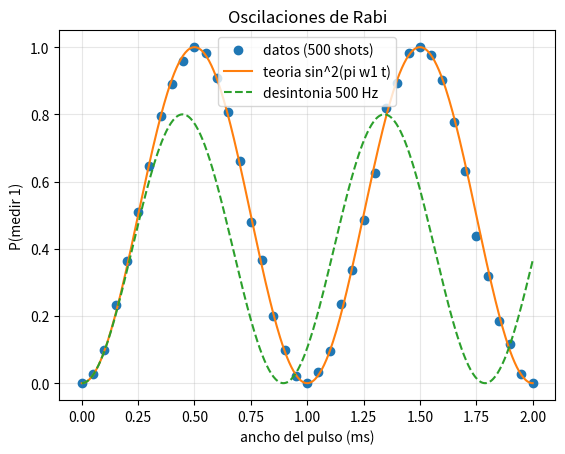

The matplotlib source for this figure:
!pip install -q qiskit==2.5.0 qiskit-aer==0.17.2 matplotlib pylatexenc

# Celda 1: importaciones
import numpy as np
# expm calcula la exponencial de una matriz: lo necesitamos para evolucionar el estado.
from scipy.linalg import expm
# curve_fit ajusta una curva a datos (como se hace en el laboratorio para hallar w1).
from scipy.optimize import curve_fit
import matplotlib.pyplot as plt

# Matrices de Pauli. Trabajamos con hbar = 1 y frecuencias en Hz (por eso el 2*pi).
sx = np.array([[0, 1], [1, 0]], dtype=complex)
sy = np.array([[0, -1j], [1j, 0]], dtype=complex)
sz = np.array([[1, 0], [0, -1]], dtype=complex)
ket0 = np.array([1, 0], dtype=complex)

# Celda 2: el modelo (en el sistema que gira junto con el pulso)
# Un qubit de espin esta en un campo magnetico fijo B0 (eje z) y recibe un
# campo de radiofrecuencia (RF). En el "sistema rotante" el efecto del pulso es
# un campo FIJO de intensidad w1 (frecuencia de Rabi) cuya direccion en el
# plano xy la decide la fase phi del pulso:  eje = cos(phi) x + sin(phi) y.
# Si ademas el pulso esta desafinado (desintonia dw = w0 - w_rf), el qubit gira
# tambien alrededor de z. El Hamiltoniano completo es:
#     H = 2*pi*dw * sz/2  +  2*pi*w1 * (cos(phi) sx + sin(phi) sy)/2
def hamiltoniano(w1, dw=0.0, phi=0.0):
    return 2 * np.pi * (dw * sz + w1 * (np.cos(phi) * sx + np.sin(phi) * sy)) / 2


def estado_tras_pulso(w1, t, dw=0.0, phi=0.0):
    """Estado despues de un pulso de duracion t, partiendo de |0>: U(t)|0>, con U = exp(-iHt)."""
    return expm(-1j * hamiltoniano(w1, dw, phi) * t) @ ket0

# Celda 3: con pulso resonante (dw = 0), el angulo de giro es 2*pi*w1*t
# El estado gira alrededor del eje del pulso un angulo  theta = 2*pi*w1*t.
# Partiendo de |0>, el angulo theta de la esfera de Bloch es justo ese,
# asi que  P(1) = sin^2(theta/2) = sin^2(pi*w1*t): oscila entre 0 y 1.
w1 = 1000.0   # frecuencia de Rabi: 1000 Hz (1 oscilacion completa por milisegundo)
for t_ms in (0.25, 0.5, 0.75, 1.0):
    t = t_ms * 1e-3
    p1 = abs(estado_tras_pulso(w1, t)[1]) ** 2
    print(f"t = {t_ms:4.2f} ms -> theta = {2 * np.pi * w1 * t:5.2f} rad | P(1) simulada = {p1:.3f} | sin^2(pi w1 t) = {np.sin(np.pi * w1 * t) ** 2:.3f}")
# t = 0.5 ms es un pulso "pi" (invierte el qubit, como la puerta X);
# t = 0.25 ms es un pulso "pi/2" (superposicion 50/50).

# Celda 4: la fase del pulso decide el eje de giro
# phi = 0 gira alrededor de x; phi = pi/2, alrededor de y. Un pulso pi/2
# deja al qubit en puntos distintos del ecuador segun el eje elegido.
t = 0.25e-3   # pulso pi/2
for phi, nombre in ((0.0, "eje x"), (np.pi / 2, "eje y")):
    est = estado_tras_pulso(w1, t, phi=phi)
    x, y, z = (np.real(est.conj() @ (s @ est)) for s in (sx, sy, sz))
    print(f"phi = {phi:4.2f} ({nombre}) -> (x, y, z) = ({x:+.2f}, {y:+.2f}, {z:+.2f})")

# Celda 5: simular el experimento del laboratorio
# En el laboratorio no se mide el estado de un solo golpe. Se hace asi:
#   1. Se prepara siempre |0>.
#   2. Se aplica un pulso de duracion t y se mide muchas veces (shots).
#   3. Se repite aumentando poco a poco la duracion del pulso (cada medicion
#      colapsa el estado, asi que se reinicia el experimento).
#   4. Se ajusta una funcion seno a los datos y de ahi sale w1.
rng = np.random.default_rng(7)          # semilla: el resultado es reproducible
tiempos = np.linspace(0, 2e-3, 41)       # anchos de pulso de 0 a 2 ms
shots = 500
# (min/max evita que un redondeo deje la probabilidad en 1.0000000000000002)
p1_medida = np.array([rng.binomial(shots, min(1.0, abs(estado_tras_pulso(w1, t)[1]) ** 2)) / shots for t in tiempos])


def modelo(t, f):
    return np.sin(np.pi * f * t) ** 2


(f_ajustada,), _ = curve_fit(modelo, tiempos, p1_medida, p0=[900.0])
print(f"w1 real = {w1:.0f} Hz | w1 ajustada con {shots} shots = {f_ajustada:.1f} Hz")

# Celda 6: si el pulso esta desafinado, casi no excita
# Con desintonia, el qubit gira alrededor de z mientras el pulso intenta
# girarlo: P(1) ya no llega a 1. Si la desintonia es muy grande, el pulso
# practicamente no tiene efecto.
t_fino = np.linspace(0, 2e-3, 401)
for dw in (0.0, 500.0, 5000.0):
    maximo = max(abs(estado_tras_pulso(w1, t, dw=dw)[1]) ** 2 for t in t_fino)
    print(f"desintonia = {dw:6.0f} Hz -> maximo de P(1) = {maximo:.3f}")

# Celda 7: grafica
plt.plot(tiempos * 1e3, p1_medida, "o", label=f"datos ({shots} shots)")
plt.plot(t_fino * 1e3, modelo(t_fino, w1), label="teoria sin^2(pi w1 t)")
plt.plot(t_fino * 1e3, [abs(estado_tras_pulso(w1, t, dw=500.0)[1]) ** 2 for t in t_fino],
         "--", label="desintonia 500 Hz")
plt.xlabel("ancho del pulso (ms)")
plt.ylabel("P(medir 1)")
plt.title("Oscilaciones de Rabi")
plt.legend()
plt.grid(alpha=0.3)
plt.show()
